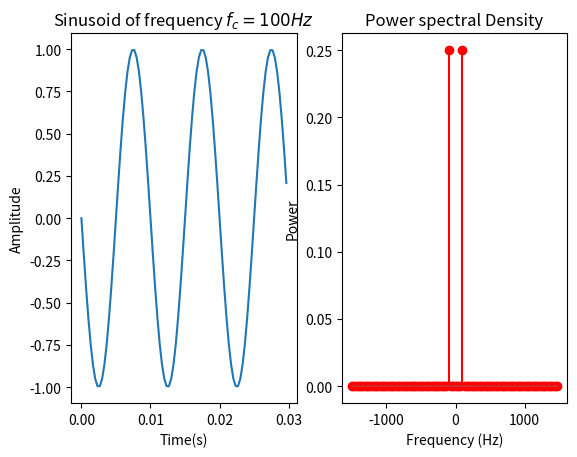

This chart was generated by the following Python code:
'''
Date: 2021.08.11
Title: Computation of power of a signal - simulation and verification
[redacted]
'''
from scipy.fftpack import fft, ifft, fftshift, ifftshift
import numpy as np
import matplotlib.pyplot as plt
from numpy.linalg import norm

A = 1 #Amplitude of sine wave
fc = 100 #frequemcy of sine wave
fs = 3000 # sampling frequency - oversampled by the rate of 30
nCy1 = 3 # Number of cycles of the sinewave
t = np.arange(start = 0, stop = nCy1/fc, step = 1/fs) # Time base
x = -A*np.sin(2*np.pi*fc*t) # sinusoidal function

fig, (ax1,ax2) = plt.subplots(nrows = 1, ncols = 2)
ax1.plot(t,x)
ax1.set_title('Sinusoid of frequency $f_c = 100Hz$')
ax1.set_xlabel('Time(s)');ax1.set_ylabel('Amplitude')
# fig.show()

L = len(x)
P = (norm(x)**2)/L # norm from numpy linear algo package
print('Power of the signal from time domain {:0.4f}'.format(P))

NFFT = L
X = fftshift(fft(x,NFFT))
Px = X*np.conj(X)/(L**2) # Power of each freq components
fVals = np.arange(start = -NFFT/2, stop = NFFT/2)*fs/NFFT
ax2.stem(fVals,Px,'r');ax2.set_title('Power spectral Density'); ax2.set_xlabel('Frequency (Hz)');ax2.set_ylabel('Power')
fig.show()